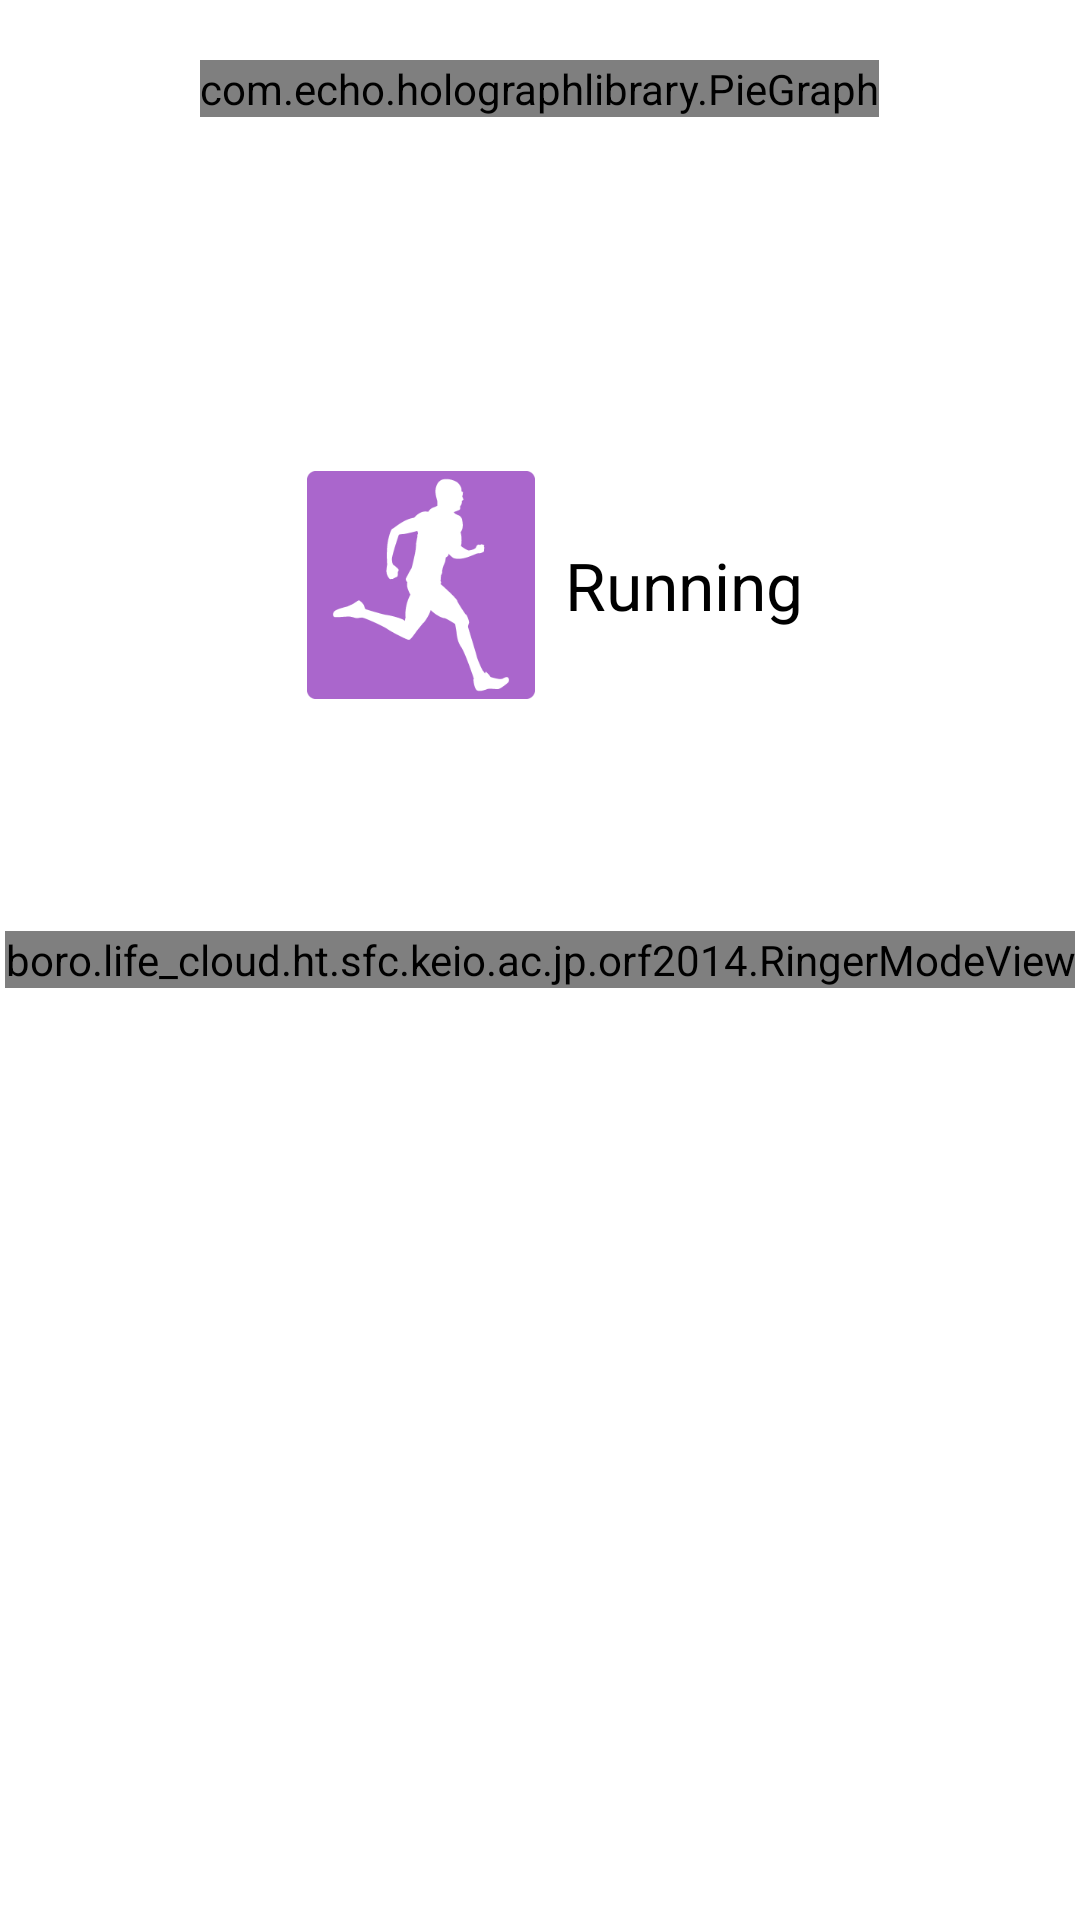

Layout XML and referenced resources for this Android screen:
<!-- AndroidManifest.xml: application theme AppTheme -->
<!-- res/layout/fragment_transfer_activity.xml -->
<?xml version="1.0" encoding="utf-8"?>
<FrameLayout xmlns:android="http://schemas.android.com/apk/res/android"
    android:orientation="vertical"
    android:layout_width="fill_parent"
    android:layout_height="fill_parent">

    <LinearLayout
        android:orientation="vertical"
        android:layout_width="fill_parent"
        android:layout_height="fill_parent">

        <FrameLayout
            android:layout_width="fill_parent"
            android:layout_height="350dp"
            android:layout_marginTop="20dp">

            <com.echo.holographlibrary.PieGraph
                android:layout_width="wrap_content"
                android:layout_height="wrap_content"
                android:id="@+id/pie_graph"
                android:layout_gravity="center_horizontal" />

            <RelativeLayout
                android:layout_width="wrap_content"
                android:layout_height="wrap_content"
                android:layout_gravity="center">

                <TextView
                    android:layout_width="wrap_content"
                    android:layout_height="wrap_content"
                    android:textAppearance="?android:attr/textAppearanceLarge"
                    android:text="Running"
                    android:id="@+id/transferTextView"
                    android:layout_toRightOf="@+id/transferImageView"
                    android:layout_centerVertical="true" />

                <ImageView
                    android:layout_width="96dp"
                    android:layout_height="96dp"
                    android:id="@+id/transferImageView"
                    android:src="@drawable/run"
                    android:padding="10dp" />

            </RelativeLayout>

        </FrameLayout>

        <RelativeLayout
            android:layout_width="fill_parent"
            android:layout_height="fill_parent"
            android:id="@+id/history_layout">
            <ImageView
                android:layout_width="50dp"
                android:layout_height="50dp"
                android:id="@+id/transferImageView0"
                android:src="@drawable/bicycle"
                android:alpha="0"
                android:tag="image"
                android:baselineAlignBottom="false"
                android:layout_alignParentBottom="true"
                android:layout_alignLeft="@+id/transferImageView1" />
            <ImageView
                android:layout_width="50dp"
                android:layout_height="50dp"
                android:id="@+id/transferImageView1"
                android:src="@drawable/bus"
                android:tag="image1"
                android:alpha="0"
                android:layout_alignParentTop="true"
                android:layout_toLeftOf="@+id/transferImageView2"

                android:layout_margin="10dp" />
            <ImageView
                android:layout_width="50dp"
                android:layout_height="50dp"
                android:id="@+id/transferImageView2"
                android:src="@drawable/run"
                android:tag="image2"
                android:alpha="0"
                android:layout_alignParentTop="true"
                android:layout_toLeftOf="@+id/transferImageView3"
                android:layout_margin="10dp" />

            <ImageView
                android:layout_width="50dp"
                android:layout_height="50dp"
                android:id="@+id/transferImageView3"
                android:src="@drawable/walk"
                android:tag="image3"
                android:alpha="0"
                android:layout_centerHorizontal="true"
                android:layout_margin="10dp" />
            
                
                
                
                
                
                
                
                
            
                
                
                
                
                
                
                
                

        </RelativeLayout>

    </LinearLayout>

    <boro.life_cloud.ht.sfc.keio.ac.jp.orf2014.RingerModeView
        android:layout_width="wrap_content"
        android:layout_height="wrap_content"
        android:id="@+id/ringer_mode_view"
        android:layout_gravity="center" />

</FrameLayout>
<!-- resources referenced by this layout -->
<resources>
  <!-- drawable bicycle: png bitmap (drawable-xhdpi, 15712 bytes) -->
  <!-- drawable bus: png bitmap (drawable-xhdpi, 4773 bytes) -->
  <!-- drawable car: png bitmap (drawable-xhdpi, 5358 bytes) -->
  <!-- drawable run: png bitmap (drawable-xhdpi, 6193 bytes) -->
  <!-- drawable walk: png bitmap (drawable-xhdpi, 4940 bytes) -->
  <style name="AppTheme" parent="android:Theme.Holo.Light">
          <item name="android:actionBarStyle">@style/actionBar</item>
      </style>
  <style name="actionBar" parent="android:Widget.ActionBar">
          <item name="android:background">#03A9F4</item>
          <item name="android:titleTextStyle">@style/actionBarTextStyle</item>
      </style>
  <style name="actionBarTextStyle" parent="android:Widget.ActionBar.TabText">
          <item name="android:textColor">#FFFFFF</item>
      </style>
</resources>
